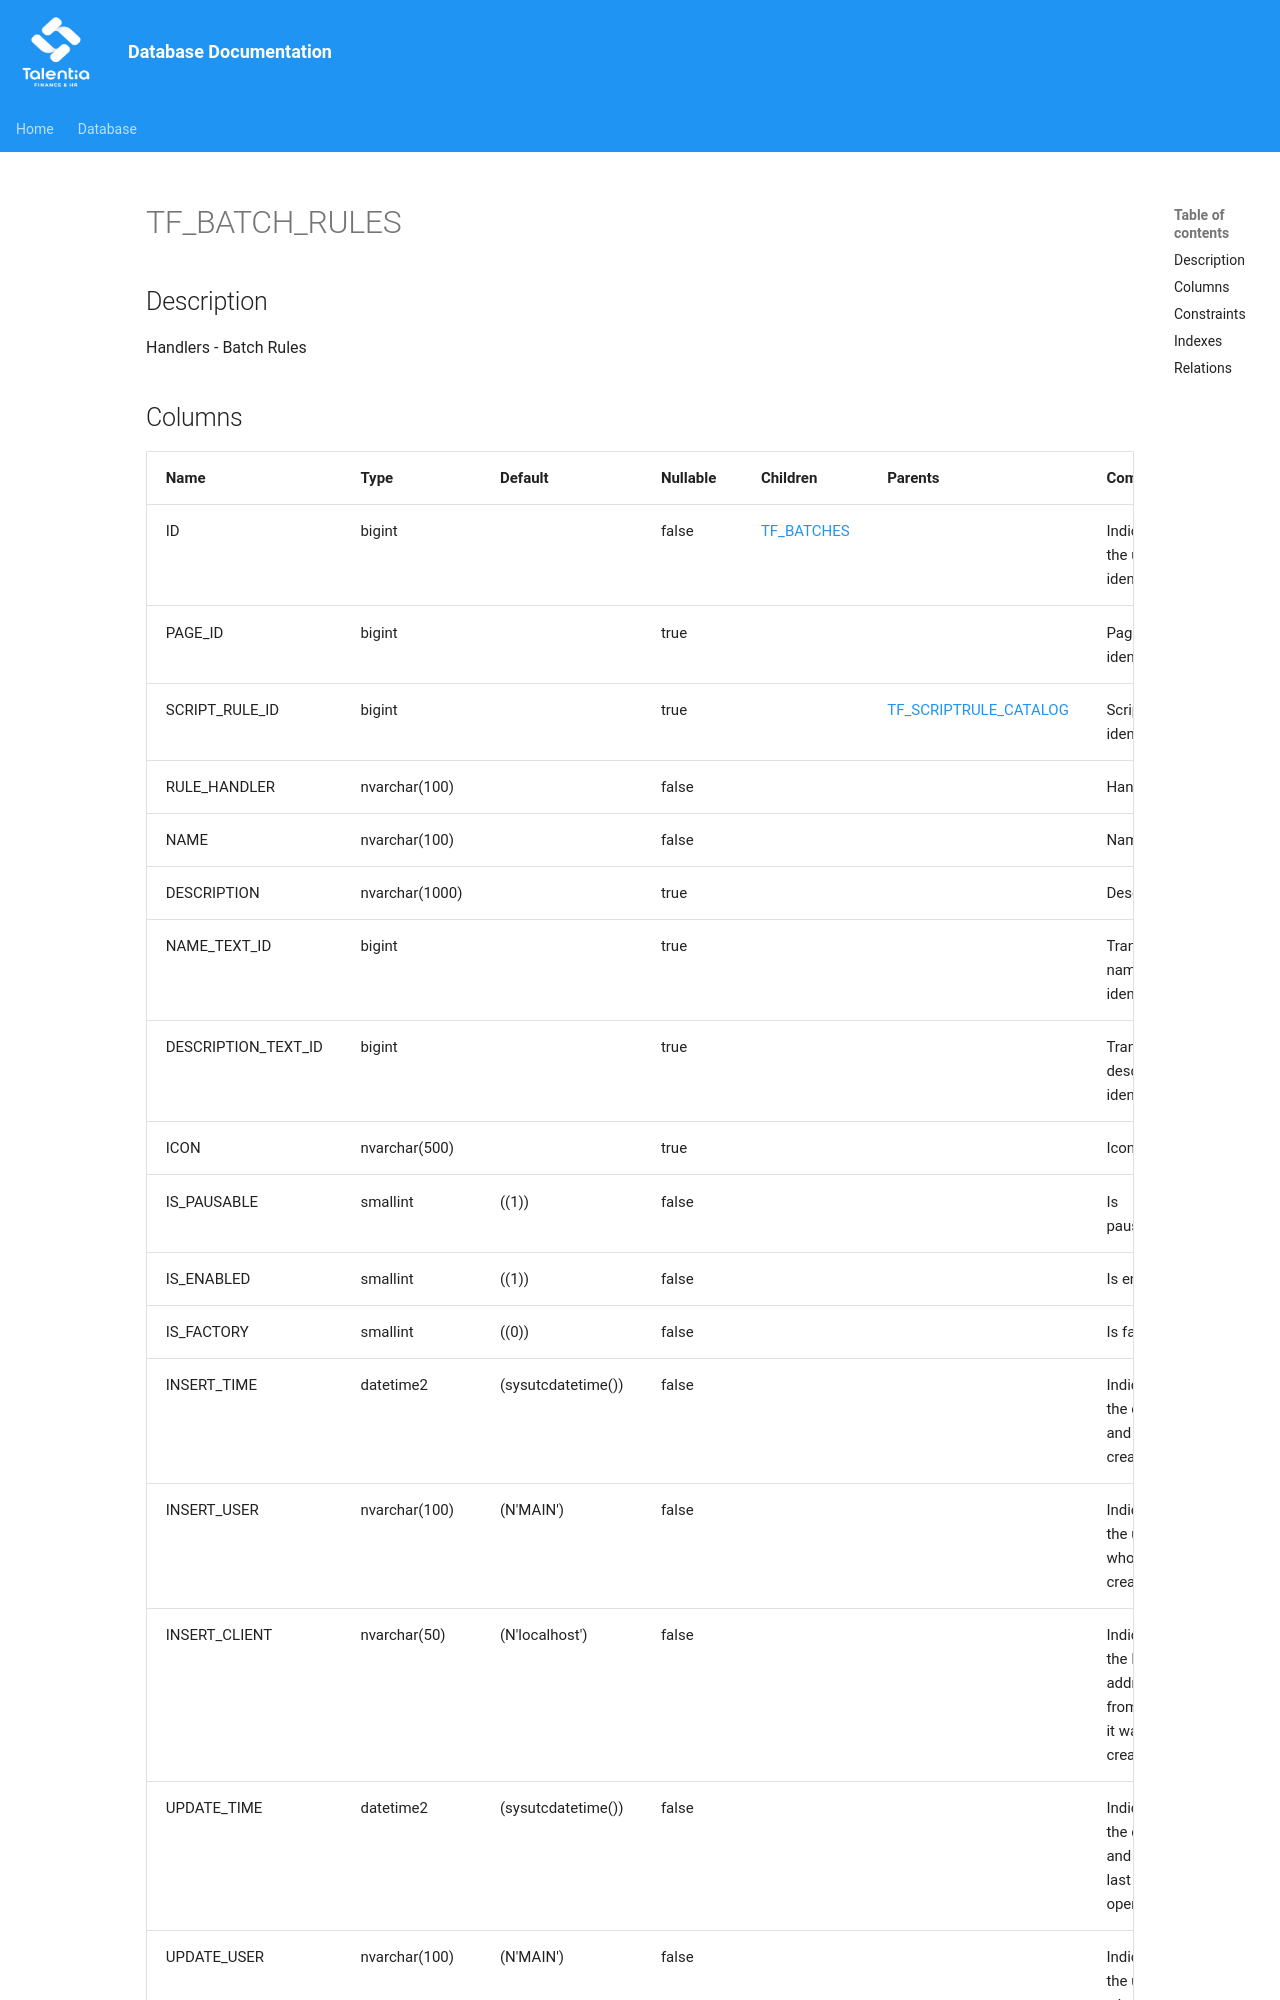

repository: giovanniporcelli/documentazione-db · page: schema/TF_BATCH_RULES/index.html · generator: mkdocs

# TF_BATCH_RULES

## Description

Handlers - Batch Rules  


## Columns

| Name | Type | Default | Nullable | Children | Parents | Comment |
| ---- | ---- | ------- | -------- | -------- | ------- | ------- |
| ID | bigint |  | false | [TF_BATCHES](TF_BATCHES.md) |  | Indicates the unique identifier |
| PAGE_ID | bigint |  | true |  |  | Page identifier |
| SCRIPT_RULE_ID | bigint |  | true |  | [TF_SCRIPTRULE_CATALOG](TF_SCRIPTRULE_CATALOG.md) | Script identifier |
| RULE_HANDLER | nvarchar(100) |  | false |  |  | Handler |
| NAME | nvarchar(100) |  | false |  |  | Name |
| DESCRIPTION | nvarchar(1000) |  | true |  |  | Description |
| NAME_TEXT_ID | bigint |  | tru
